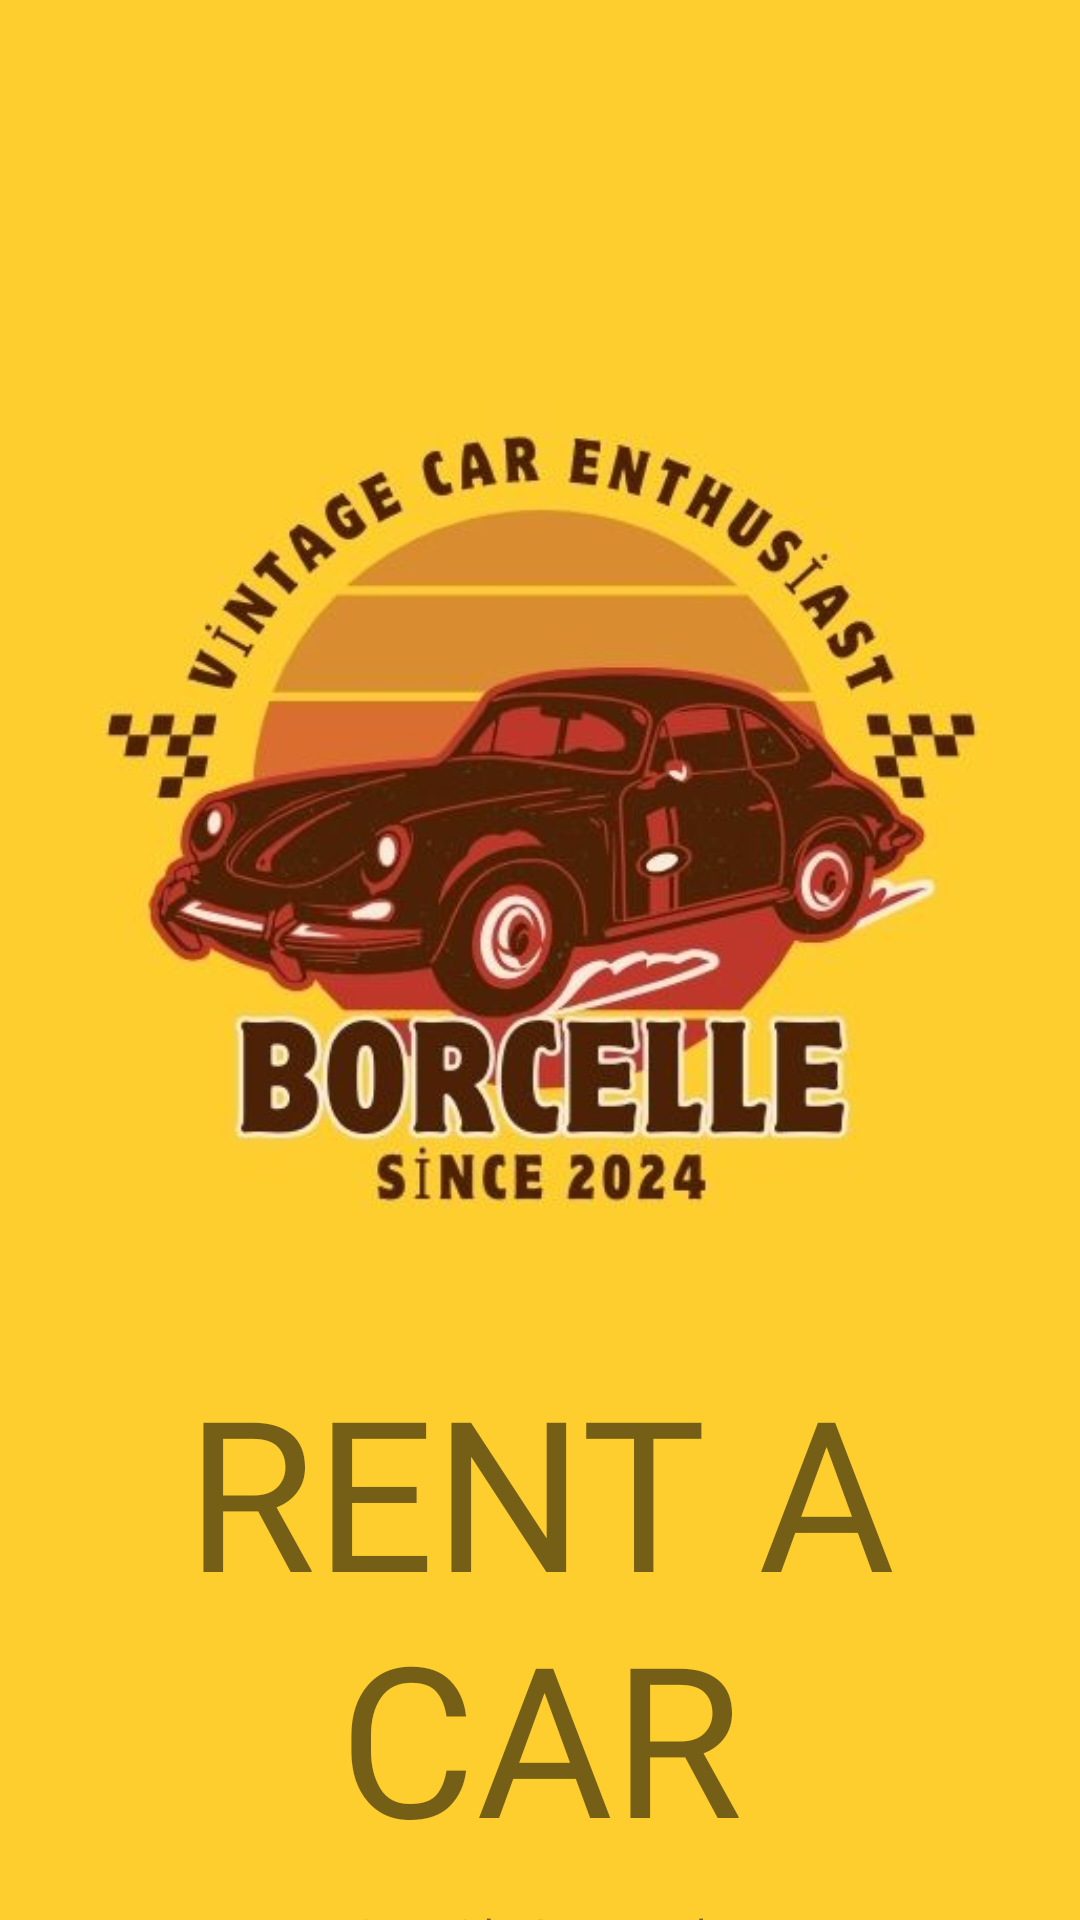

Layout XML and referenced resources for this Android screen:
<!-- AndroidManifest.xml: application theme Theme.Splash_Screen_Renta_car -->
<!-- res/layout/activity_main.xml -->
<?xml version="1.0" encoding="utf-8"?>
<androidx.constraintlayout.widget.ConstraintLayout xmlns:android="http://schemas.android.com/apk/res/android"
    xmlns:app="http://schemas.android.com/apk/res-auto"
    xmlns:tools="http://schemas.android.com/tools"
    android:layout_width="match_parent"
    android:layout_height="match_parent"
    android:background="#fece2f"
    tools:context=".MainActivity" >

    <ImageView
        android:id="@+id/splashResmi"
        android:layout_width="391dp"
        android:layout_height="350dp"
        android:layout_marginStart="10dp"
        android:layout_marginTop="100dp"
        android:layout_marginEnd="10dp"
        app:layout_constraintEnd_toEndOf="parent"
        app:layout_constraintStart_toStartOf="parent"
        app:layout_constraintTop_toTopOf="parent"
        app:srcCompat="@drawable/logo1" />

    <TextView
        android:id="@+id/textView"
        android:layout_width="0dp"
        android:layout_height="wrap_content"
        android:fontFamily="@font/bangers"
        android:text="RENT A CAR"
        android:textAlignment="center"
        android:textSize="70sp"
        app:layout_constraintEnd_toEndOf="parent"
        app:layout_constraintStart_toStartOf="parent"
        app:layout_constraintTop_toBottomOf="@+id/splashResmi" />

    <TextView
        android:id="@+id/textView2"
        android:layout_width="wrap_content"
        android:layout_height="wrap_content"
        android:layout_marginTop="10dp"
        android:fontFamily="@font/antic"
        android:text="Nation wide Car rental app"
        app:layout_constraintEnd_toEndOf="parent"
        app:layout_constraintStart_toStartOf="parent"
        app:layout_constraintTop_toBottomOf="@+id/textView" />
</androidx.constraintlayout.widget.ConstraintLayout>
<!-- resources referenced by this layout -->
<resources>
  <!-- drawable logo1: jpg bitmap (drawable, 35416 bytes) -->
  <style name="Theme.Splash_Screen_Renta_car" parent="Theme.MaterialComponents.DayNight.NoActionBar">
          
          <item name="colorPrimary">@color/purple_500</item>
          <item name="colorPrimaryVariant">@color/purple_700</item>
          <item name="colorOnPrimary">@color/white</item>
          
          <item name="colorSecondary">@color/teal_200</item>
          <item name="colorSecondaryVariant">@color/teal_700</item>
          <item name="colorOnSecondary">@color/black</item>
          
          <item name="android:statusBarColor" tools:targetApi="l">?attr/colorPrimaryVariant</item>
          
      </style>
  <!-- not gathered from this repository: default colours our renderer supplied (Android Studio template values) -->
  <color name="purple_500">#FF6200EE</color>
  <color name="purple_700">#FF3700B3</color>
  <color name="teal_200">#FF03DAC5</color>
  <color name="teal_700">#FF018786</color>
  <color name="black">#FF000000</color>
  <color name="white">#FFFFFFFF</color>
</resources>
